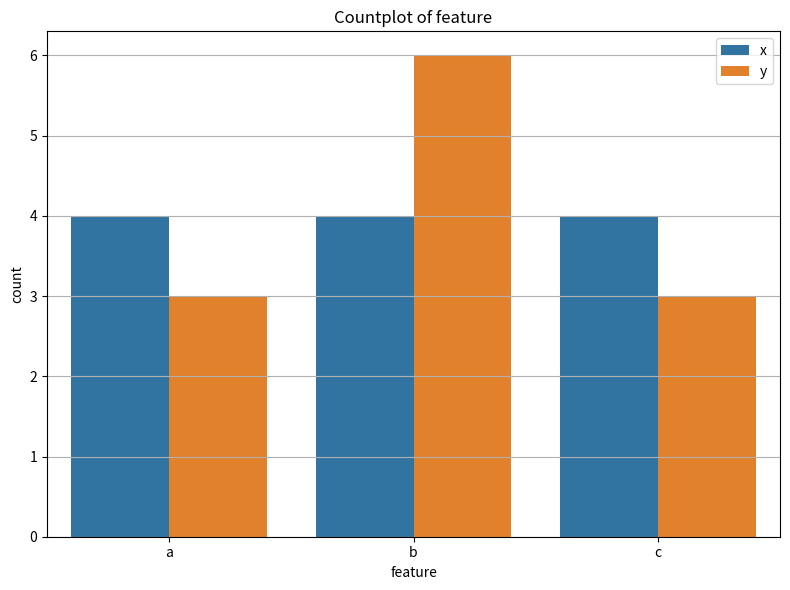

Write the Python code that produced this figure.
import pandas as pd

import matplotlib.pyplot as plt
import seaborn as sns


def countplot_categorical_feature(data1: pd.DataFrame,
                                  col: str,
                                  data2: pd.DataFrame = None,
                                  label1: str = None,
                                  label2: str = None,
                                  stat: str = 'count',
                                  figsize: tuple = (8, 6),
                                  grid: bool = True,
                                  title: str = None,
                                  save_path: str = None):
    assert stat in ['count', 'percent', 'proportion', 'probability'], 'stat should be one of count, percent, proportion, probability'

    x = data1.copy()
    y = data2.copy() if data2 is not None else None

    if y is not None:
        assert label1 is not None and label2 is not None, 'Please provide labels for both data1 and data2'

        x['label'] = label1
        y['label'] = label2
        data = pd.concat([x, y], axis=0, ignore_index=True)
    else:
        data = x

        if label1 is not None:
            data['label'] = label1

    fig, ax = plt.subplots(1, 1, figsize=figsize)
    plt.grid(visible=grid)

    if label1 is not None:
        sns.countplot(data=data, x=col, hue='label', ax=ax, stat=stat)
    else:
        sns.countplot(data=data, x=col, ax=ax, stat=stat)

    if title is not None:
        plt.title(title)

    plt.tight_layout()
    plt.legend(loc='upper right')

    if save_path is not None:
        plt.savefig(save_path)
    else:
        plt.show()


if __name__ == '__main__':
    x = pd.DataFrame({'feature': ['a', 'b', 'c', 'a', 'b', 'c', 'a', 'b', 'c', 'a', 'b', 'c']})
    y = pd.DataFrame({'feature': ['a', 'b', 'c', 'a', 'b', 'b', 'b', 'b', 'c', 'a', 'b', 'c']})

    countplot_categorical_feature(x, 'feature', y, 'x', 'y', title='Countplot of feature')
